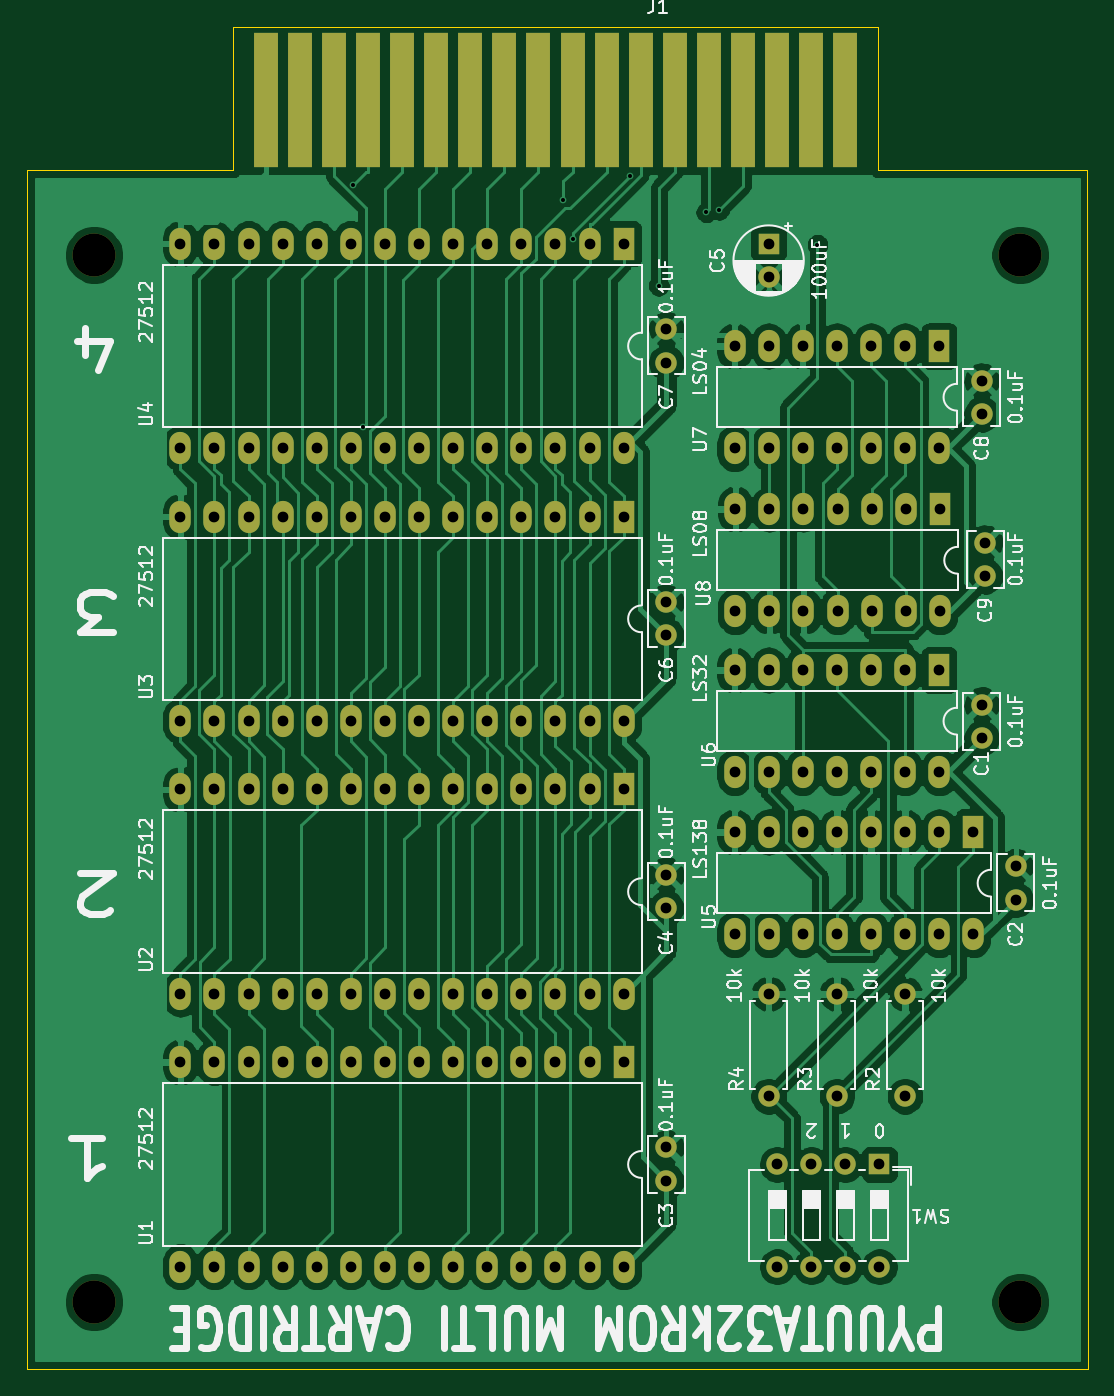
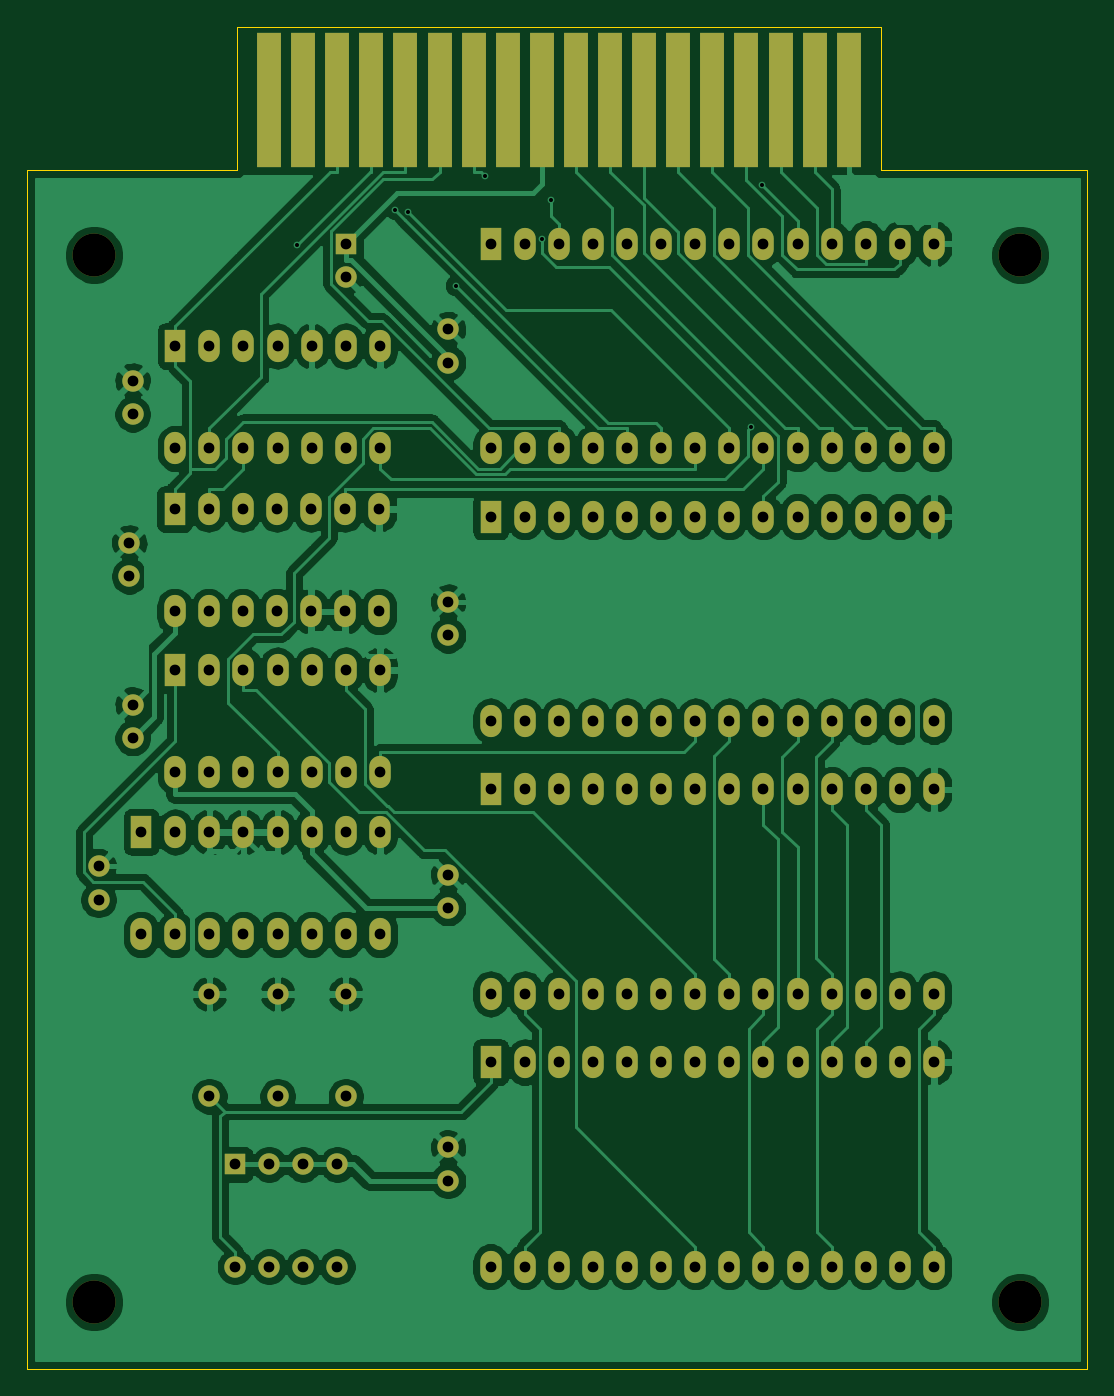
Circuit board: 10 layer files. Board 79.0 x 100.0 mm.
- bottom_copper: PYUUTA32k-B_Cu.gbl (185503 bytes)
- bottom_mask: PYUUTA32k-B_Mask.gbs (6210 bytes)
- paste: PYUUTA32k-B_Paste.gbp (521 bytes)
- bottom_silk: PYUUTA32k-B_SilkS.gbo (522 bytes)
- outline: PYUUTA32k-Edge_Cuts.gm1 (892 bytes)
- top_copper: PYUUTA32k-F_Cu.gtl (176988 bytes)
- top_mask: PYUUTA32k-F_Mask.gts (6210 bytes)
- paste: PYUUTA32k-F_Paste.gtp (521 bytes)
- top_silk: PYUUTA32k-F_SilkS.gto (60834 bytes)
- drill: PYUUTA32k.drl (3370 bytes)

=== bottom_copper: PYUUTA32k-B_Cu.gbl (185503 bytes, source omitted) ===
=== bottom_mask: PYUUTA32k-B_Mask.gbs ===
G04 #@! TF.GenerationSoftware,KiCad,Pcbnew,(5.1.9)-1*
G04 #@! TF.CreationDate,2025-03-23T14:15:07+09:00*
G04 #@! TF.ProjectId,PYUUTA32k,50595555-5441-4333-926b-2e6b69636164,rev?*
G04 #@! TF.SameCoordinates,PX53920b0PY93c3260*
G04 #@! TF.FileFunction,Soldermask,Bot*
G04 #@! TF.FilePolarity,Negative*
%FSLAX46Y46*%
G04 Gerber Fmt 4.6, Leading zero omitted, Abs format (unit mm)*
G04 Created by KiCad (PCBNEW (5.1.9)-1) date 2025-03-23 14:15:07*
%MOMM*%
%LPD*%
G01*
G04 APERTURE LIST*
%ADD10C,3.200000*%
%ADD11C,1.600000*%
%ADD12R,1.780000X10.000000*%
%ADD13O,1.600000X1.600000*%
%ADD14R,1.600000X1.600000*%
%ADD15R,1.600000X2.400000*%
%ADD16O,1.600000X2.400000*%
G04 APERTURE END LIST*
D10*
X5000000Y83000000D03*
X74000000Y83000000D03*
X74000000Y5000000D03*
X5000000Y5000000D03*
D11*
X71120000Y49490000D03*
X71120000Y46990000D03*
X73660000Y37465000D03*
X73660000Y34965000D03*
X47625000Y14010000D03*
X47625000Y16510000D03*
X47625000Y36830000D03*
X47625000Y34330000D03*
X47625000Y57150000D03*
X47625000Y54650000D03*
X47625000Y74970000D03*
X47625000Y77470000D03*
D12*
X17780000Y94500000D03*
X20320000Y94500000D03*
X22860000Y94500000D03*
X25400000Y94500000D03*
X27940000Y94500000D03*
X30480000Y94500000D03*
X33020000Y94500000D03*
X35560000Y94500000D03*
X38100000Y94500000D03*
X40640000Y94500000D03*
X43180000Y94500000D03*
X45720000Y94500000D03*
X48260000Y94500000D03*
X50800000Y94500000D03*
X53340000Y94500000D03*
X55880000Y94500000D03*
X58420000Y94500000D03*
X60960000Y94500000D03*
D13*
X65405000Y27940000D03*
D11*
X65405000Y20320000D03*
X60325000Y20320000D03*
D13*
X60325000Y27940000D03*
X55245000Y27940000D03*
D11*
X55245000Y20320000D03*
D14*
X63500000Y15240000D03*
D13*
X55880000Y7620000D03*
X60960000Y15240000D03*
X58420000Y7620000D03*
X58420000Y15240000D03*
X60960000Y7620000D03*
X55880000Y15240000D03*
X63500000Y7620000D03*
D15*
X44450000Y22860000D03*
D16*
X11430000Y7620000D03*
X41910000Y22860000D03*
X13970000Y7620000D03*
X39370000Y22860000D03*
X16510000Y7620000D03*
X36830000Y22860000D03*
X19050000Y7620000D03*
X34290000Y22860000D03*
X21590000Y7620000D03*
X31750000Y22860000D03*
X24130000Y7620000D03*
X29210000Y22860000D03*
X26670000Y7620000D03*
X26670000Y22860000D03*
X29210000Y7620000D03*
X24130000Y22860000D03*
X31750000Y7620000D03*
X21590000Y22860000D03*
X34290000Y7620000D03*
X19050000Y22860000D03*
X36830000Y7620000D03*
X16510000Y22860000D03*
X39370000Y7620000D03*
X13970000Y22860000D03*
X41910000Y7620000D03*
X11430000Y22860000D03*
X44450000Y7620000D03*
D15*
X44450000Y43180000D03*
D16*
X11430000Y27940000D03*
X41910000Y43180000D03*
X13970000Y27940000D03*
X39370000Y43180000D03*
X16510000Y27940000D03*
X36830000Y43180000D03*
X19050000Y27940000D03*
X34290000Y43180000D03*
X21590000Y27940000D03*
X31750000Y43180000D03*
X24130000Y27940000D03*
X29210000Y43180000D03*
X26670000Y27940000D03*
X26670000Y43180000D03*
X29210000Y27940000D03*
X24130000Y43180000D03*
X31750000Y27940000D03*
X21590000Y43180000D03*
X34290000Y27940000D03*
X19050000Y43180000D03*
X36830000Y27940000D03*
X16510000Y43180000D03*
X39370000Y27940000D03*
X13970000Y43180000D03*
X41910000Y27940000D03*
X11430000Y43180000D03*
X44450000Y27940000D03*
X44450000Y48260000D03*
X11430000Y63500000D03*
X41910000Y48260000D03*
X13970000Y63500000D03*
X39370000Y48260000D03*
X16510000Y63500000D03*
X36830000Y48260000D03*
X19050000Y63500000D03*
X34290000Y48260000D03*
X21590000Y63500000D03*
X31750000Y48260000D03*
X24130000Y63500000D03*
X29210000Y48260000D03*
X26670000Y63500000D03*
X26670000Y48260000D03*
X29210000Y63500000D03*
X24130000Y48260000D03*
X31750000Y63500000D03*
X21590000Y48260000D03*
X34290000Y63500000D03*
X19050000Y48260000D03*
X36830000Y63500000D03*
X16510000Y48260000D03*
X39370000Y63500000D03*
X13970000Y48260000D03*
X41910000Y63500000D03*
X11430000Y48260000D03*
D15*
X44450000Y63500000D03*
D16*
X44450000Y68580000D03*
X11430000Y83820000D03*
X41910000Y68580000D03*
X13970000Y83820000D03*
X39370000Y68580000D03*
X16510000Y83820000D03*
X36830000Y68580000D03*
X19050000Y83820000D03*
X34290000Y68580000D03*
X21590000Y83820000D03*
X31750000Y68580000D03*
X24130000Y83820000D03*
X29210000Y68580000D03*
X26670000Y83820000D03*
X26670000Y68580000D03*
X29210000Y83820000D03*
X24130000Y68580000D03*
X31750000Y83820000D03*
X21590000Y68580000D03*
X34290000Y83820000D03*
X19050000Y68580000D03*
X36830000Y83820000D03*
X16510000Y68580000D03*
X39370000Y83820000D03*
X13970000Y68580000D03*
X41910000Y83820000D03*
X11430000Y68580000D03*
D15*
X44450000Y83820000D03*
X70485000Y40005000D03*
D16*
X52705000Y32385000D03*
X67945000Y40005000D03*
X55245000Y32385000D03*
X65405000Y40005000D03*
X57785000Y32385000D03*
X62865000Y40005000D03*
X60325000Y32385000D03*
X60325000Y40005000D03*
X62865000Y32385000D03*
X57785000Y40005000D03*
X65405000Y32385000D03*
X55245000Y40005000D03*
X67945000Y32385000D03*
X52705000Y40005000D03*
X70485000Y32385000D03*
D15*
X67945000Y52070000D03*
D16*
X52705000Y44450000D03*
X65405000Y52070000D03*
X55245000Y44450000D03*
X62865000Y52070000D03*
X57785000Y44450000D03*
X60325000Y52070000D03*
X60325000Y44450000D03*
X57785000Y52070000D03*
X62865000Y44450000D03*
X55245000Y52070000D03*
X65405000Y44450000D03*
X52705000Y52070000D03*
X67945000Y44450000D03*
D14*
X55245000Y83820000D03*
D11*
X55245000Y81320000D03*
X71120000Y73620000D03*
X71120000Y71120000D03*
X71374000Y59055000D03*
X71374000Y61555000D03*
D16*
X67945000Y68580000D03*
X52705000Y76200000D03*
X65405000Y68580000D03*
X55245000Y76200000D03*
X62865000Y68580000D03*
X57785000Y76200000D03*
X60325000Y68580000D03*
X60325000Y76200000D03*
X57785000Y68580000D03*
X62865000Y76200000D03*
X55245000Y68580000D03*
X65405000Y76200000D03*
X52705000Y68580000D03*
D15*
X67945000Y76200000D03*
X67999000Y64055000D03*
D16*
X52759000Y56435000D03*
X65459000Y64055000D03*
X55299000Y56435000D03*
X62919000Y64055000D03*
X57839000Y56435000D03*
X60379000Y64055000D03*
X60379000Y56435000D03*
X57839000Y64055000D03*
X62919000Y56435000D03*
X55299000Y64055000D03*
X65459000Y56435000D03*
X52759000Y64055000D03*
X67999000Y56435000D03*
M02*

=== paste: PYUUTA32k-B_Paste.gbp ===
G04 #@! TF.GenerationSoftware,KiCad,Pcbnew,(5.1.9)-1*
G04 #@! TF.CreationDate,2025-03-23T14:15:07+09:00*
G04 #@! TF.ProjectId,PYUUTA32k,50595555-5441-4333-926b-2e6b69636164,rev?*
G04 #@! TF.SameCoordinates,PX53920b0PY93c3260*
G04 #@! TF.FileFunction,Paste,Bot*
G04 #@! TF.FilePolarity,Positive*
%FSLAX46Y46*%
G04 Gerber Fmt 4.6, Leading zero omitted, Abs format (unit mm)*
G04 Created by KiCad (PCBNEW (5.1.9)-1) date 2025-03-23 14:15:07*
%MOMM*%
%LPD*%
G01*
G04 APERTURE LIST*
G04 APERTURE END LIST*
M02*

=== bottom_silk: PYUUTA32k-B_SilkS.gbo ===
G04 #@! TF.GenerationSoftware,KiCad,Pcbnew,(5.1.9)-1*
G04 #@! TF.CreationDate,2025-03-23T14:15:07+09:00*
G04 #@! TF.ProjectId,PYUUTA32k,50595555-5441-4333-926b-2e6b69636164,rev?*
G04 #@! TF.SameCoordinates,PX53920b0PY93c3260*
G04 #@! TF.FileFunction,Legend,Bot*
G04 #@! TF.FilePolarity,Positive*
%FSLAX46Y46*%
G04 Gerber Fmt 4.6, Leading zero omitted, Abs format (unit mm)*
G04 Created by KiCad (PCBNEW (5.1.9)-1) date 2025-03-23 14:15:07*
%MOMM*%
%LPD*%
G01*
G04 APERTURE LIST*
G04 APERTURE END LIST*
M02*

=== outline: PYUUTA32k-Edge_Cuts.gm1 ===
G04 #@! TF.GenerationSoftware,KiCad,Pcbnew,(5.1.9)-1*
G04 #@! TF.CreationDate,2025-03-23T14:15:07+09:00*
G04 #@! TF.ProjectId,PYUUTA32k,50595555-5441-4333-926b-2e6b69636164,rev?*
G04 #@! TF.SameCoordinates,PX53920b0PY93c3260*
G04 #@! TF.FileFunction,Profile,NP*
%FSLAX46Y46*%
G04 Gerber Fmt 4.6, Leading zero omitted, Abs format (unit mm)*
G04 Created by KiCad (PCBNEW (5.1.9)-1) date 2025-03-23 14:15:07*
%MOMM*%
%LPD*%
G01*
G04 APERTURE LIST*
G04 #@! TA.AperFunction,Profile*
%ADD10C,0.050000*%
G04 #@! TD*
G04 APERTURE END LIST*
D10*
X63373000Y89281000D02*
X78994000Y89281000D01*
X63373000Y100000000D02*
X63373000Y89281000D01*
X15367000Y89281000D02*
X0Y89281000D01*
X15367000Y100000000D02*
X15367000Y89281000D01*
X0Y89281000D02*
X0Y0D01*
X79000000Y0D02*
X78994000Y89281000D01*
X0Y0D02*
X79000000Y0D01*
X63373000Y100000000D02*
X15367000Y100000000D01*
M02*

=== top_copper: PYUUTA32k-F_Cu.gtl (176988 bytes, source omitted) ===
=== top_mask: PYUUTA32k-F_Mask.gts ===
G04 #@! TF.GenerationSoftware,KiCad,Pcbnew,(5.1.9)-1*
G04 #@! TF.CreationDate,2025-03-23T14:15:07+09:00*
G04 #@! TF.ProjectId,PYUUTA32k,50595555-5441-4333-926b-2e6b69636164,rev?*
G04 #@! TF.SameCoordinates,PX53920b0PY93c3260*
G04 #@! TF.FileFunction,Soldermask,Top*
G04 #@! TF.FilePolarity,Negative*
%FSLAX46Y46*%
G04 Gerber Fmt 4.6, Leading zero omitted, Abs format (unit mm)*
G04 Created by KiCad (PCBNEW (5.1.9)-1) date 2025-03-23 14:15:07*
%MOMM*%
%LPD*%
G01*
G04 APERTURE LIST*
%ADD10C,3.200000*%
%ADD11C,1.600000*%
%ADD12R,1.780000X10.000000*%
%ADD13O,1.600000X1.600000*%
%ADD14R,1.600000X1.600000*%
%ADD15R,1.600000X2.400000*%
%ADD16O,1.600000X2.400000*%
G04 APERTURE END LIST*
D10*
X5000000Y83000000D03*
X74000000Y83000000D03*
X74000000Y5000000D03*
X5000000Y5000000D03*
D11*
X71120000Y49490000D03*
X71120000Y46990000D03*
X73660000Y37465000D03*
X73660000Y34965000D03*
X47625000Y14010000D03*
X47625000Y16510000D03*
X47625000Y36830000D03*
X47625000Y34330000D03*
X47625000Y57150000D03*
X47625000Y54650000D03*
X47625000Y74970000D03*
X47625000Y77470000D03*
D12*
X17780000Y94500000D03*
X20320000Y94500000D03*
X22860000Y94500000D03*
X25400000Y94500000D03*
X27940000Y94500000D03*
X30480000Y94500000D03*
X33020000Y94500000D03*
X35560000Y94500000D03*
X38100000Y94500000D03*
X40640000Y94500000D03*
X43180000Y94500000D03*
X45720000Y94500000D03*
X48260000Y94500000D03*
X50800000Y94500000D03*
X53340000Y94500000D03*
X55880000Y94500000D03*
X58420000Y94500000D03*
X60960000Y94500000D03*
D13*
X65405000Y27940000D03*
D11*
X65405000Y20320000D03*
X60325000Y20320000D03*
D13*
X60325000Y27940000D03*
X55245000Y27940000D03*
D11*
X55245000Y20320000D03*
D14*
X63500000Y15240000D03*
D13*
X55880000Y7620000D03*
X60960000Y15240000D03*
X58420000Y7620000D03*
X58420000Y15240000D03*
X60960000Y7620000D03*
X55880000Y15240000D03*
X63500000Y7620000D03*
D15*
X44450000Y22860000D03*
D16*
X11430000Y7620000D03*
X41910000Y22860000D03*
X13970000Y7620000D03*
X39370000Y22860000D03*
X16510000Y7620000D03*
X36830000Y22860000D03*
X19050000Y7620000D03*
X34290000Y22860000D03*
X21590000Y7620000D03*
X31750000Y22860000D03*
X24130000Y7620000D03*
X29210000Y22860000D03*
X26670000Y7620000D03*
X26670000Y22860000D03*
X29210000Y7620000D03*
X24130000Y22860000D03*
X31750000Y7620000D03*
X21590000Y22860000D03*
X34290000Y7620000D03*
X19050000Y22860000D03*
X36830000Y7620000D03*
X16510000Y22860000D03*
X39370000Y7620000D03*
X13970000Y22860000D03*
X41910000Y7620000D03*
X11430000Y22860000D03*
X44450000Y7620000D03*
D15*
X44450000Y43180000D03*
D16*
X11430000Y27940000D03*
X41910000Y43180000D03*
X13970000Y27940000D03*
X39370000Y43180000D03*
X16510000Y27940000D03*
X36830000Y43180000D03*
X19050000Y27940000D03*
X34290000Y43180000D03*
X21590000Y27940000D03*
X31750000Y43180000D03*
X24130000Y27940000D03*
X29210000Y43180000D03*
X26670000Y27940000D03*
X26670000Y43180000D03*
X29210000Y27940000D03*
X24130000Y43180000D03*
X31750000Y27940000D03*
X21590000Y43180000D03*
X34290000Y27940000D03*
X19050000Y43180000D03*
X36830000Y27940000D03*
X16510000Y43180000D03*
X39370000Y27940000D03*
X13970000Y43180000D03*
X41910000Y27940000D03*
X11430000Y43180000D03*
X44450000Y27940000D03*
X44450000Y48260000D03*
X11430000Y63500000D03*
X41910000Y48260000D03*
X13970000Y63500000D03*
X39370000Y48260000D03*
X16510000Y63500000D03*
X36830000Y48260000D03*
X19050000Y63500000D03*
X34290000Y48260000D03*
X21590000Y63500000D03*
X31750000Y48260000D03*
X24130000Y63500000D03*
X29210000Y48260000D03*
X26670000Y63500000D03*
X26670000Y48260000D03*
X29210000Y63500000D03*
X24130000Y48260000D03*
X31750000Y63500000D03*
X21590000Y48260000D03*
X34290000Y63500000D03*
X19050000Y48260000D03*
X36830000Y63500000D03*
X16510000Y48260000D03*
X39370000Y63500000D03*
X13970000Y48260000D03*
X41910000Y63500000D03*
X11430000Y48260000D03*
D15*
X44450000Y63500000D03*
D16*
X44450000Y68580000D03*
X11430000Y83820000D03*
X41910000Y68580000D03*
X13970000Y83820000D03*
X39370000Y68580000D03*
X16510000Y83820000D03*
X36830000Y68580000D03*
X19050000Y83820000D03*
X34290000Y68580000D03*
X21590000Y83820000D03*
X31750000Y68580000D03*
X24130000Y83820000D03*
X29210000Y68580000D03*
X26670000Y83820000D03*
X26670000Y68580000D03*
X29210000Y83820000D03*
X24130000Y68580000D03*
X31750000Y83820000D03*
X21590000Y68580000D03*
X34290000Y83820000D03*
X19050000Y68580000D03*
X36830000Y83820000D03*
X16510000Y68580000D03*
X39370000Y83820000D03*
X13970000Y68580000D03*
X41910000Y83820000D03*
X11430000Y68580000D03*
D15*
X44450000Y83820000D03*
X70485000Y40005000D03*
D16*
X52705000Y32385000D03*
X67945000Y40005000D03*
X55245000Y32385000D03*
X65405000Y40005000D03*
X57785000Y32385000D03*
X62865000Y40005000D03*
X60325000Y32385000D03*
X60325000Y40005000D03*
X62865000Y32385000D03*
X57785000Y40005000D03*
X65405000Y32385000D03*
X55245000Y40005000D03*
X67945000Y32385000D03*
X52705000Y40005000D03*
X70485000Y32385000D03*
D15*
X67945000Y52070000D03*
D16*
X52705000Y44450000D03*
X65405000Y52070000D03*
X55245000Y44450000D03*
X62865000Y52070000D03*
X57785000Y44450000D03*
X60325000Y52070000D03*
X60325000Y44450000D03*
X57785000Y52070000D03*
X62865000Y44450000D03*
X55245000Y52070000D03*
X65405000Y44450000D03*
X52705000Y52070000D03*
X67945000Y44450000D03*
D14*
X55245000Y83820000D03*
D11*
X55245000Y81320000D03*
X71120000Y73620000D03*
X71120000Y71120000D03*
X71374000Y59055000D03*
X71374000Y61555000D03*
D16*
X67945000Y68580000D03*
X52705000Y76200000D03*
X65405000Y68580000D03*
X55245000Y76200000D03*
X62865000Y68580000D03*
X57785000Y76200000D03*
X60325000Y68580000D03*
X60325000Y76200000D03*
X57785000Y68580000D03*
X62865000Y76200000D03*
X55245000Y68580000D03*
X65405000Y76200000D03*
X52705000Y68580000D03*
D15*
X67945000Y76200000D03*
X67999000Y64055000D03*
D16*
X52759000Y56435000D03*
X65459000Y64055000D03*
X55299000Y56435000D03*
X62919000Y64055000D03*
X57839000Y56435000D03*
X60379000Y64055000D03*
X60379000Y56435000D03*
X57839000Y64055000D03*
X62919000Y56435000D03*
X55299000Y64055000D03*
X65459000Y56435000D03*
X52759000Y64055000D03*
X67999000Y56435000D03*
M02*

=== paste: PYUUTA32k-F_Paste.gtp ===
G04 #@! TF.GenerationSoftware,KiCad,Pcbnew,(5.1.9)-1*
G04 #@! TF.CreationDate,2025-03-23T14:15:07+09:00*
G04 #@! TF.ProjectId,PYUUTA32k,50595555-5441-4333-926b-2e6b69636164,rev?*
G04 #@! TF.SameCoordinates,PX53920b0PY93c3260*
G04 #@! TF.FileFunction,Paste,Top*
G04 #@! TF.FilePolarity,Positive*
%FSLAX46Y46*%
G04 Gerber Fmt 4.6, Leading zero omitted, Abs format (unit mm)*
G04 Created by KiCad (PCBNEW (5.1.9)-1) date 2025-03-23 14:15:07*
%MOMM*%
%LPD*%
G01*
G04 APERTURE LIST*
G04 APERTURE END LIST*
M02*

=== top_silk: PYUUTA32k-F_SilkS.gto (60834 bytes, source omitted) ===
=== drill: PYUUTA32k.drl ===
M48
; DRILL file {KiCad (5.1.9)-1} date 03/23/25 14:15:09
; FORMAT={-:-/ absolute / metric / decimal}
; #@! TF.CreationDate,2025-03-23T14:15:09+09:00
; #@! TF.GenerationSoftware,Kicad,Pcbnew,(5.1.9)-1
FMAT,2
METRIC
T1C0.300
T2C0.800
T3C3.200
%
G90
G05
T1
X24.277Y88.203
X25.054Y70.158
X39.953Y87.053
X40.64Y84.152
X44.889Y88.897
X47.064Y80.699
X50.598Y86.174
X51.562Y86.352
X58.886Y83.734
T2
X11.43Y83.82
X11.43Y68.58
X11.43Y63.5
X11.43Y48.26
X11.43Y43.18
X11.43Y27.94
X11.43Y22.86
X11.43Y7.62
X13.97Y83.82
X13.97Y68.58
X13.97Y63.5
X13.97Y48.26
X13.97Y43.18
X13.97Y27.94
X13.97Y22.86
X13.97Y7.62
X16.51Y83.82
X16.51Y68.58
X16.51Y63.5
X16.51Y48.26
X16.51Y43.18
X16.51Y27.94
X16.51Y22.86
X16.51Y7.62
X19.05Y83.82
X19.05Y68.58
X19.05Y63.5
X19.05Y48.26
X19.05Y43.18
X19.05Y27.94
X19.05Y22.86
X19.05Y7.62
X21.59Y83.82
X21.59Y68.58
X21.59Y63.5
X21.59Y48.26
X21.59Y43.18
X21.59Y27.94
X21.59Y22.86
X21.59Y7.62
X24.13Y83.82
X24.13Y68.58
X24.13Y63.5
X24.13Y48.26
X24.13Y43.18
X24.13Y27.94
X24.13Y22.86
X24.13Y7.62
X26.67Y83.82
X26.67Y68.58
X26.67Y63.5
X26.67Y48.26
X26.67Y43.18
X26.67Y27.94
X26.67Y22.86
X26.67Y7.62
X29.21Y83.82
X29.21Y68.58
X29.21Y63.5
X29.21Y48.26
X29.21Y43.18
X29.21Y27.94
X29.21Y22.86
X29.21Y7.62
X31.75Y83.82
X31.75Y68.58
X31.75Y63.5
X31.75Y48.26
X31.75Y43.18
X31.75Y27.94
X31.75Y22.86
X31.75Y7.62
X34.29Y83.82
X34.29Y68.58
X34.29Y63.5
X34.29Y48.26
X34.29Y43.18
X34.29Y27.94
X34.29Y22.86
X34.29Y7.62
X36.83Y83.82
X36.83Y68.58
X36.83Y63.5
X36.83Y48.26
X36.83Y43.18
X36.83Y27.94
X36.83Y22.86
X36.83Y7.62
X39.37Y83.82
X39.37Y68.58
X39.37Y63.5
X39.37Y48.26
X39.37Y43.18
X39.37Y27.94
X39.37Y22.86
X39.37Y7.62
X41.91Y83.82
X41.91Y68.58
X41.91Y63.5
X41.91Y48.26
X41.91Y43.18
X41.91Y27.94
X41.91Y22.86
X41.91Y7.62
X44.45Y83.82
X44.45Y68.58
X44.45Y63.5
X44.45Y48.26
X44.45Y43.18
X44.45Y27.94
X44.45Y22.86
X44.45Y7.62
X47.625Y77.47
X47.625Y74.97
X47.625Y57.15
X47.625Y54.65
X47.625Y36.83
X47.625Y34.33
X47.625Y16.51
X47.625Y14.01
X52.705Y76.2
X52.705Y68.58
X52.705Y52.07
X52.705Y44.45
X52.705Y40.005
X52.705Y32.385
X52.759Y64.055
X52.759Y56.435
X55.245Y83.82
X55.245Y81.32
X55.245Y76.2
X55.245Y68.58
X55.245Y52.07
X55.245Y44.45
X55.245Y40.005
X55.245Y32.385
X55.245Y27.94
X55.245Y20.32
X55.299Y64.055
X55.299Y56.435
X55.88Y15.24
X55.88Y7.62
X57.785Y76.2
X57.785Y68.58
X57.785Y52.07
X57.785Y44.45
X57.785Y40.005
X57.785Y32.385
X57.839Y64.055
X57.839Y56.435
X58.42Y15.24
X58.42Y7.62
X60.325Y76.2
X60.325Y68.58
X60.325Y52.07
X60.325Y44.45
X60.325Y40.005
X60.325Y32.385
X60.325Y27.94
X60.325Y20.32
X60.379Y64.055
X60.379Y56.435
X60.96Y15.24
X60.96Y7.62
X62.865Y76.2
X62.865Y68.58
X62.865Y52.07
X62.865Y44.45
X62.865Y40.005
X62.865Y32.385
X62.919Y64.055
X62.919Y56.435
X63.5Y15.24
X63.5Y7.62
X65.405Y76.2
X65.405Y68.58
X65.405Y52.07
X65.405Y44.45
X65.405Y40.005
X65.405Y32.385
X65.405Y27.94
X65.405Y20.32
X65.459Y64.055
X65.459Y56.435
X67.945Y76.2
X67.945Y68.58
X67.945Y52.07
X67.945Y44.45
X67.945Y40.005
X67.945Y32.385
X67.999Y64.055
X67.999Y56.435
X70.485Y40.005
X70.485Y32.385
X71.12Y73.62
X71.12Y71.12
X71.12Y49.49
X71.12Y46.99
X71.374Y61.555
X71.374Y59.055
X73.66Y37.465
X73.66Y34.965
T3
X5.0Y83.0
X5.0Y5.0
X74.0Y83.0
X74.0Y5.0
T0
M30

